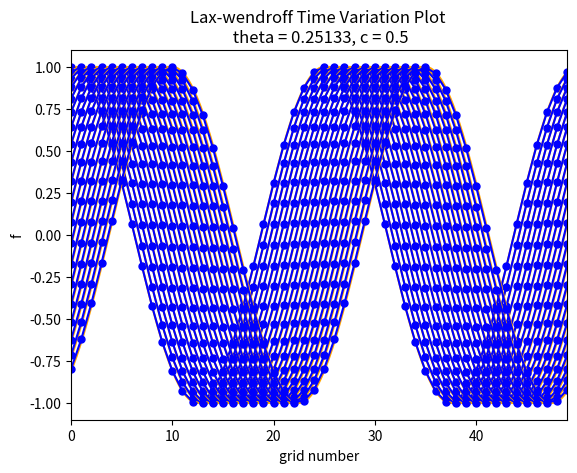

Python code for this plot:
'''
[redacted]
[redacted]

Exercise for November 15th lecture. Please make plots of von Neumann analysis of Lax-Wendroff scheme for convection
problem with convection numbers of 0.5, 1.0, and 1.5. In addition, make a plot to show time variation of numerical
solutions obtained by Lax-Wendroff scheme with arbitrary mode (wave number) and
convection number in the convection problem.

Task 2
'''


from numpy import *
import matplotlib.pyplot as plt
from matplotlib import animation

# FDE expression
def FTCS(f, c, imax):
    fnew = zeros(imax+2, float)
    for i in range(1, imax+1):
        fnew[i] = f[i] - c*0.5*(f[i+1] - f[i-1])
    return fnew


def lax(f, c, imax):
    fnew = zeros(imax+2, float)
    for i in range(1, imax+1):
        fnew[i] = 0.5*(f[i+1] + f[i-1]) - c*0.5*(f[i+1] - f[i-1])
    return fnew


def upwind(f, c, imax):
    fnew = zeros(imax+2, float)
    for i in range(1, imax+1):
        fnew[i] = f[i] - c*(f[i] - f[i-1])
    return fnew

def lax_wendroff(f, c, imax):
    fnew = zeros(imax + 2, float)
    for i in range(1, imax + 1):
        fnew[i] = f[i] - c * 0.5 * (f[i+1] - f[i-1]) + c**2 * 0.5 * (f[i+1] - 2*f[i] + f[i-1])
    return fnew

imax = 50
itrmax = 20

c = 0.5    # convection number
# mode number change to higher so larger number of wave
# signle mode mean same as previous, single frequency

m = 2      # mode number
theta = 2*pi*m/imax   # phase difference in single grid interval

x = zeros(imax+2, float)     # initial condition
f = zeros(imax+2, float)
for i in range(0, imax+2):
    x[i] = i-1
    f[i] = cos((i-1)*theta)

xr = linspace(0, imax, 1000)   # exact solution for reference
fr = cos(theta*xr)

fig = plt.figure()
ims = []
plt.title('Lax-wendroff Time Variation Plot \n theta = %1.5f, c = %1.1f' % (theta, c))
plt.xlim(0, imax-1)
plt.xlabel('grid number')
plt.ylabel('f')
img = plt.plot(xr, fr, color='orange') \
    + plt.plot(x, f, marker='.', markersize=10, color='blue')
ims.append(img)

for itr in range(1, itrmax+1):
    f[0] = f[imax]      # periodic boundary condition
    f[imax+1] = f[1]    # periodic boundary condition
    f = lax_wendroff(f, c, imax)
    fr = cos(theta*(xr-c*itr))   # exact solution
    img = plt.plot(xr, fr, color='orange')\
        + plt.plot(x, f, marker='.', markersize=10, color='blue')
    ims.append(img)

ani = animation.ArtistAnimation(fig, ims, interval=500)
plt.show()
